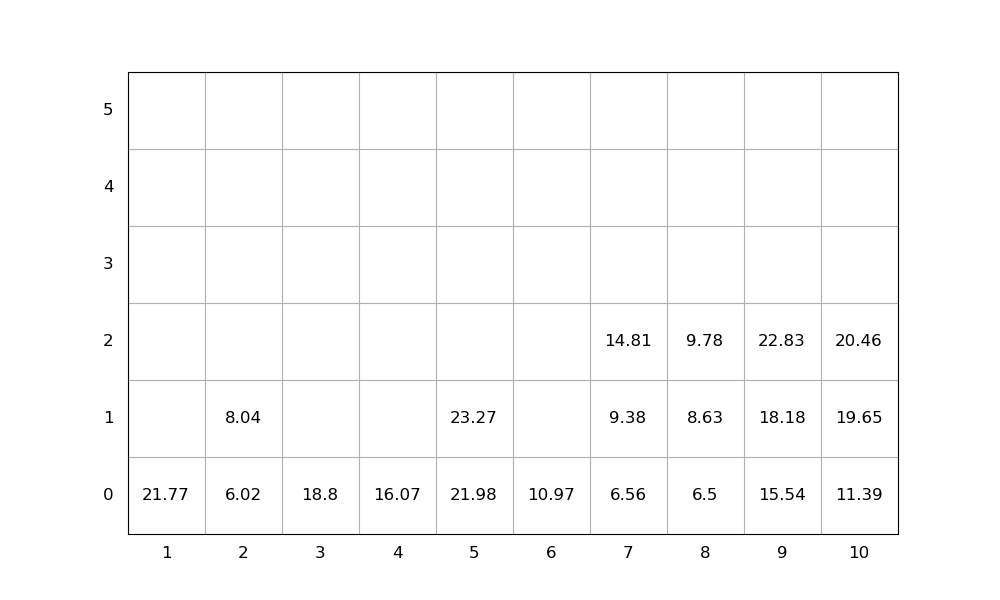

The table this chart was drawn from, first rows:
idx, loc_x, loc_y, loc_z, weight, group, score, seq, emerg, reloc, size(ft)
1, 10, 0, 0, 11.39, 0, 11.39, 0, 0, 0, 20
2, 7, 0, 0, 6.56, 0, 6.56, 0, 0, 0, 20
3, 5, 0, 0, 21.98, 0, 21.98, 0, 0, 0, 20
4, 7, 0, 1, 9.38, 0, 9.38, 0, 0, 0, 20
5, 10, 0, 1, 19.65, 0, 19.65, 0, 0, 0, 20
6, 3, 0, 0, 18.8, 0, 18.8, 1, 0, 0, 20
7, 5, 0, 1, 23.27, 0, 23.27, 2, 0, 0, 20
8, 1, 0, 0, 21.77, 0, 21.77, 3, 0, 0, 20
9, 7, 0, 2, 14.81, 0, 14.81, 4, 0, 0, 20
10, 9, 0, 0, 15.54, 0, 15.54, 5, 0, 0, 20
11, 8, 0, 0, 6.5, 0, 6.5, 6, 0, 0, 20
12, 8, 0, 1, 8.63, 0, 8.63, 7, 0, 0, 20
13, 9, 0, 1, 18.18, 0, 18.18, 8, 0, 0, 20
14, 9, 0, 2, 22.83, 0, 22.83, 9, 0, 0, 20
15, 6, 0, 0, 10.97, 0, 10.97, 10, 0, 0, 20
16, 2, 0, 0, 6.02, 0, 6.02, 11, 0, 0, 20
17, 4, 0, 0, 16.07, 0, 16.07, 12, 0, 0, 20
18, 10, 0, 2, 20.46, 0, 20.46, 13, 0, 0, 20
19, 8, 0, 2, 9.78, 0, 9.78, 14, 0, 0, 20
20, 2, 0, 1, 8.04, 0, 8.04, 15, 0, 0, 20
